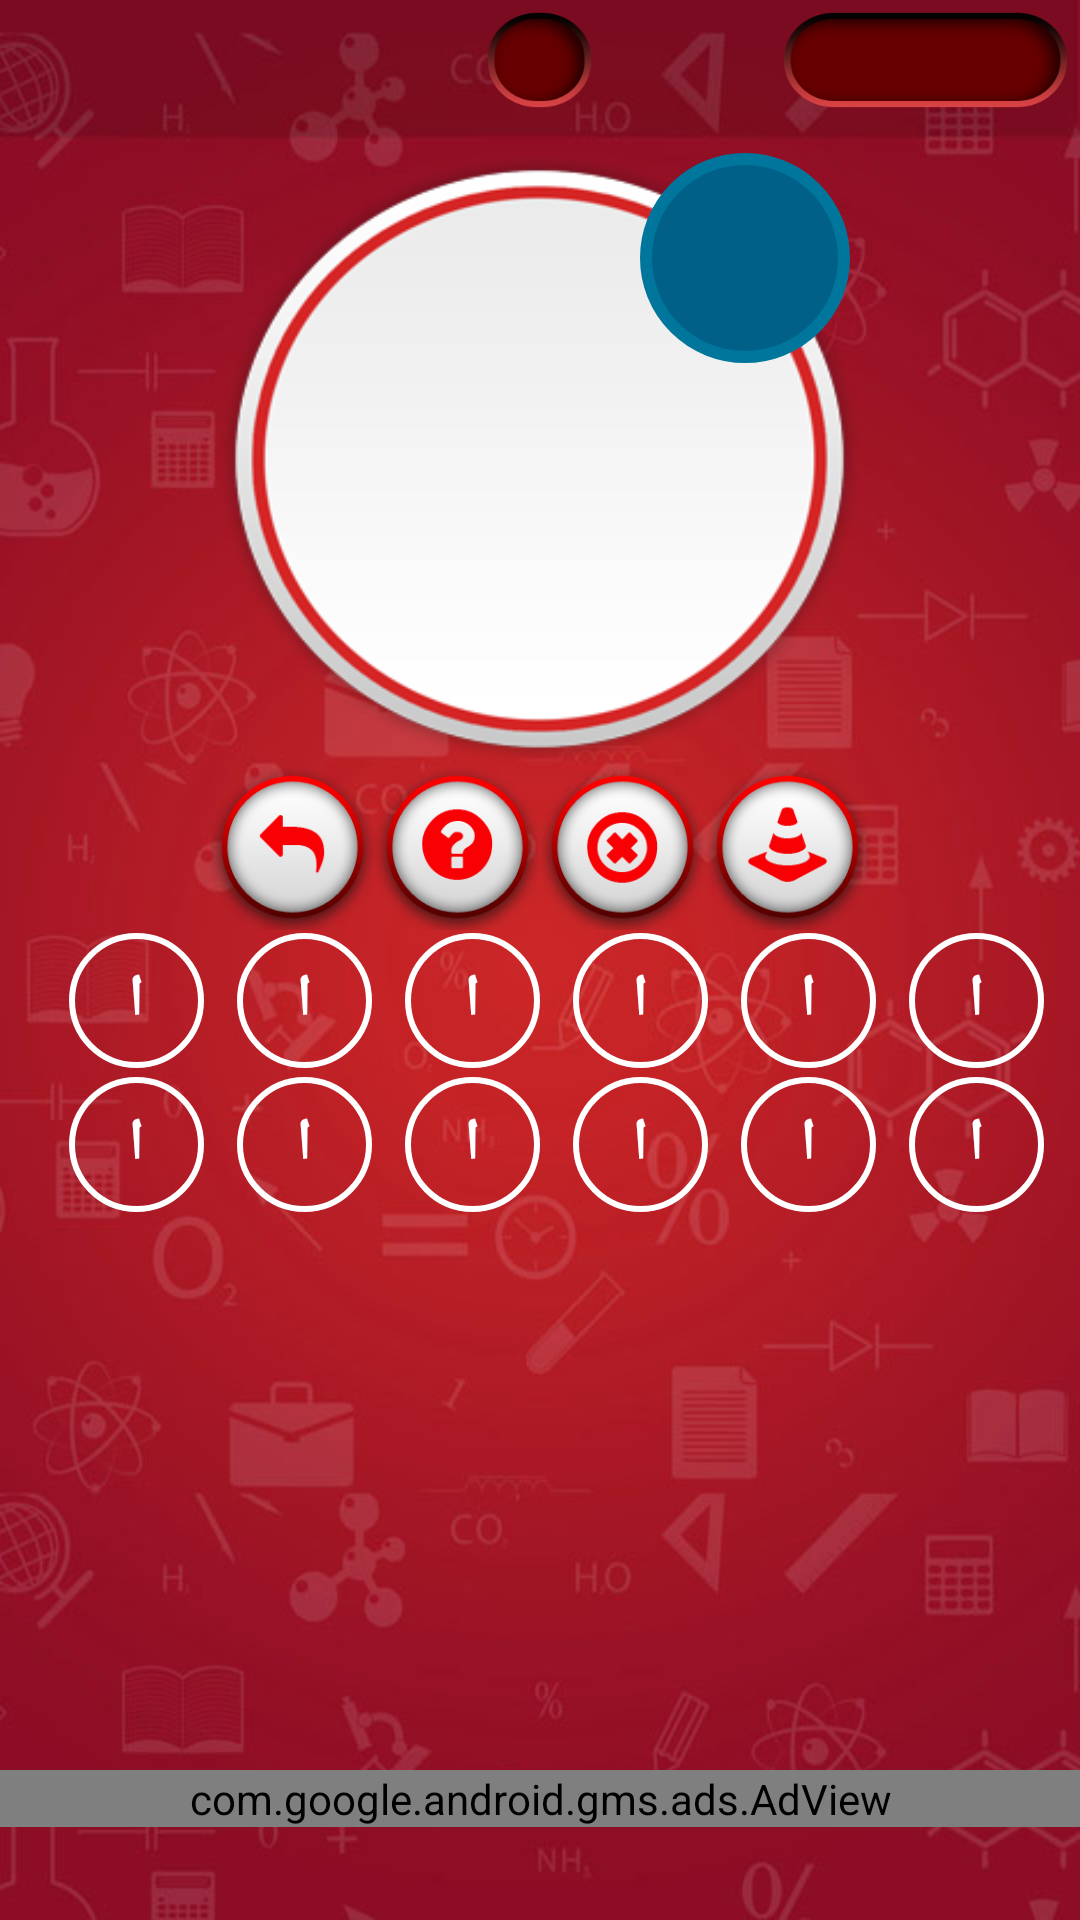

Reconstruct the res/layout file that produces this screen, plus the resources it refers to.
<!-- AndroidManifest.xml: application theme android:Theme.Black.NoTitleBar -->
<!-- res/layout/game_layout.xml -->
<?xml version="1.0" encoding="utf-8"?>
<RelativeLayout xmlns:android="http://schemas.android.com/apk/res/android"
    xmlns:ads="http://schemas.android.com/apk/res-auto"
    android:id="@+id/root"
    android:layout_width="fill_parent"
    android:layout_height="fill_parent"
    style="@style/app_bg_style"
    android:orientation="vertical"
    android:weightSum="1.0" >

    <RelativeLayout
        android:id="@+id/relativeLayout1"
        android:layout_width="wrap_content"
        android:layout_height="40.0dip"
        android:layout_alignParentStart="true"
        android:layout_alignParentEnd="true"
        android:layout_alignParentTop="true"
        android:background="@android:color/transparent"
        android:padding="4.0dip" >

        <Button
            android:id="@+id/button1"
            android:layout_width="60.0dip"
            android:layout_height="30.0dip"
            style="@style/Widget.AppCompat.Button.Borderless"
            android:filterTouchesWhenObscured="true"
            android:layout_alignParentStart="true"
            android:layout_centerVertical="true"
            android:background="@drawable/back" />

        <TextView
            android:id="@+id/textView2"
            android:layout_width="35dp"
            android:layout_height="35dp"
            android:layout_centerHorizontal="true"
            android:layout_centerVertical="true"
            android:background="@drawable/bg2"
            android:gravity="center" />

         <RelativeLayout
             android:layout_width="95dip"
             android:layout_height="40.0dip"
             android:layout_alignParentEnd="true"
             android:layout_alignParentTop="true"
             android:background="@drawable/bg1"
             android:padding="4.0dip" >
        
        <TextView
            android:id="@+id/textView1"
            android:layout_width="wrap_content"
            android:layout_height="wrap_content"
            android:layout_centerInParent="true"
            android:text=""
            android:textAppearance="?android:textAppearanceMedium" />

    </RelativeLayout>
</RelativeLayout>
    <RelativeLayout
        android:id="@+id/relativeLayout2"
        android:layout_width="wrap_content"
        android:layout_height="50.0dip"
        android:layout_alignParentBottom="true"
        android:layout_alignParentStart="true"
        android:layout_alignParentEnd="true" >

        <com.google.android.gms.ads.AdView
            android:id="@+id/adView"
            android:layout_width="match_parent"
            android:layout_height="wrap_content"
            ads:adSize="BANNER"
            ads:adUnitId="@string/admob_publisher_id" />
    </RelativeLayout>

    <RelativeLayout
        android:layout_width="wrap_content"
        android:layout_height="wrap_content"
        android:layout_above="@+id/relativeLayout2"
        android:layout_alignParentStart="true"
        android:layout_alignParentEnd="true"
        android:layout_below="@+id/relativeLayout1"
        android:orientation="vertical"
        android:weightSum="1.0">

        <RelativeLayout
            android:layout_width="fill_parent"
            android:layout_height="215dp"
            android:id="@+id/RelativeLayout1">

           <ImageView
               android:id="@+id/imageView1"
               android:layout_width="215dp"
               android:layout_height="215dp"
               android:layout_centerHorizontal="true"
               android:layout_marginTop="11.0dip"
               android:background="@drawable/pic_bg"
               android:padding="20dp"
               android:scaleType="fitXY"
               android:contentDescription="@string/app_name" />
 
            <TextView
                android:id="@+id/txt_ribon"
                android:layout_width="wrap_content"
                android:layout_height="wrap_content"
                android:layout_alignEnd="@id/imageView1"
                android:layout_alignTop="@id/imageView1"
                android:layout_marginEnd="4dp"
                android:background="@drawable/circleshape2"
                android:padding="8dp"
                android:gravity="center"
                android:text=""
                android:textAlignment="center"
                android:textColor="@color/white"
                android:textSize="16sp"
                android:textStyle="bold" />

        </RelativeLayout>

                        <RelativeLayout
            android:layout_width="match_parent"
            android:layout_height="match_parent"
            android:layout_below="@id/RelativeLayout1"

                            android:layout_marginStart="10dp"
            android:layout_marginEnd="10dp"
           >


           <LinearLayout
                android:id="@+id/world_layout1"
                android:layout_width="wrap_content"
                android:layout_height="wrap_content"
                android:background="@android:color/transparent"
          android:layout_marginTop="0dip"        
      
                android:layout_alignParentTop="true"
                       android:layout_centerHorizontal="true"
                android:gravity="center"
                android:orientation="horizontal"
                
                 >
                <Button
                android:id="@+id/button3"
                android:layout_width="55.0dip"
                android:layout_height="55.0dip"
                    style="@style/Widget.AppCompat.Button.Borderless"
                    android:filterTouchesWhenObscured="true"
                    android:background="@drawable/bo4" />
                <Button
                android:id="@+id/button6"
                    style="@style/Widget.AppCompat.Button.Borderless"
                    android:filterTouchesWhenObscured="true"
              android:layout_width="55.0dip"
                android:layout_height="55.0dip"
                android:background="@drawable/bo3"
                android:visibility="visible" />
                <Button
                android:id="@+id/button4"
                android:layout_width="55.0dip"
                android:layout_height="55.0dip"
                android:background="@drawable/bo2"
                    style="@style/Widget.AppCompat.Button.Borderless"
                    android:filterTouchesWhenObscured="true" />
                            <Button
                                style="@style/Widget.AppCompat.Button.Borderless"
                                android:filterTouchesWhenObscured="true"
                                android:id="@+id/button5"
                android:layout_width="55.0dip"
                android:layout_height="55.0dip"
                android:background="@drawable/bo1" />
</LinearLayout>

   <LinearLayout
                android:id="@+id/world_layout"
                android:layout_width="match_parent"
                android:layout_marginTop="1dip"
                android:layout_height="wrap_content"
                android:layout_centerHorizontal="true"
          
          android:layout_below="@id/world_layout1"
                android:gravity="center"
                
                android:orientation="horizontal"
                
                >
            </LinearLayout>
             
             <LinearLayout
                android:id="@+id/charset"
                android:layout_width="match_parent"
                android:layout_height="wrap_content"
                 android:layout_centerHorizontal="true"
          android:layout_marginTop="0dip"
          android:layout_below="@id/world_layout"
                
                android:gravity="center" >

                <Button
                    android:id="@+id/char1"
                    android:text="@string/a"
                    style="@style/btn_char"/>

                <Button
                    android:id="@+id/char2"
                    android:text="@string/a"
                    style="@style/btn_char"/>

                <Button
                    android:id="@+id/char3"
                    android:text="@string/a"
                    style="@style/btn_char"/>

                <Button
                    android:id="@+id/char4"
                    android:text="@string/a"
                    style="@style/btn_char" />

                <Button
                    android:id="@+id/char5"
                    android:text="@string/a"
                    style="@style/btn_char" />

                <Button
                    android:id="@+id/char6"
                    android:text="@string/a"
                    style="@style/btn_char" />
                            </LinearLayout>

            <LinearLayout
                android:layout_width="fill_parent"
                
                android:layout_height="wrap_content"
                android:layout_centerHorizontal="true"
          
          android:layout_below="@id/charset"
                android:layout_marginTop="3dip"
                android:gravity="center" >

                <Button
                    android:id="@+id/char7"
                    android:text="@string/a"
                    style="@style/btn_char"/>

                <Button
                    android:id="@+id/char8"
                    android:text="@string/a"
                    style="@style/btn_char" />

                <Button
                    android:id="@+id/char9"
                    android:text="@string/a"
                    style="@style/btn_char" />

                <Button
                    android:id="@+id/char10"
                    android:text="@string/a"
                    style="@style/btn_char" />

                <Button
                    android:id="@+id/char11"
                    android:text="@string/a"
                    style="@style/btn_char" />

                <Button
                    android:id="@+id/char12"
                    android:text="@string/a"
                    style="@style/btn_char" />
            </LinearLayout>
        </RelativeLayout>
    </RelativeLayout>
<ProgressBar
    style="@style/Widget.AppCompat.ProgressBar"
    android:id="@+id/progressBar"
    android:visibility="gone"

    android:layout_centerInParent="true"
    android:layout_width="wrap_content"
    android:layout_height="wrap_content" />
</RelativeLayout>
<!-- resources referenced by this layout -->
<resources>
  <color name="white">#ffffffff</color>
  <!-- drawable bg1: png bitmap (drawable, 7146 bytes) -->
  <!-- drawable bg2: png bitmap (drawable, 6444 bytes) -->
  <!-- drawable bo1: png bitmap (drawable, 17167 bytes) -->
  <!-- drawable bo2: png bitmap (drawable, 17952 bytes) -->
  <!-- drawable bo3: png bitmap (drawable, 17370 bytes) -->
  <!-- drawable bo4: png bitmap (drawable, 16325 bytes) -->
  <!-- drawable circleshape2 (drawable) -->
  <?xml version="1.0" encoding="utf-8"?>
  <shape android:shape="oval"
    xmlns:android="http://schemas.android.com/apk/res/android">
    
      <solid android:color="@color/blue_bg" />
      <size android:height="70.0dip" android:width="70.0dip" />
      <stroke android:width="4dp" android:color="@color/blue_strok"  />
      
  </shape>
  <!-- drawable pic_bg: png bitmap (drawable, 28148 bytes) -->
  <string name="a">ا</string>
  <string name="admob_publisher_id">ca-app-pub-9849075853612576/7900293847</string>
  <string name="app_name">الغاز و مسابقات</string>
  <style name="app_bg_style" parent="@android:style/Theme.Black.NoTitleBar">
          <item name="android:background">@drawable/app_bg</item>
      </style>
  <style name="btn_char" parent="@style/Widget.AppCompat.Button.Borderless">
          <item name="android:gravity">center</item>
          <item name="android:layout_width">45dp</item>
          <item name="android:layout_height">45dp</item>
          <item name="android:layout_marginStart">11dp</item>
          <item name="android:background">@drawable/circleshape</item>
          <item name="android:textColor">#ffffff</item>
          <item name="android:textSize">20sp</item>
          <item name="android:textStyle">bold</item>
          <item name="android:filterTouchesWhenObscured">true</item>
      </style>
  <color name="blue_bg">#ff006088</color>
  <color name="blue_strok">#ff00769c</color>
  <!-- drawable app_bg: jpg bitmap (drawable-hdpi, 55894 bytes) -->
  <!-- drawable circleshape (drawable) -->
  <?xml version="1.0" encoding="utf-8"?>
  <shape android:shape="oval"
    xmlns:android="http://schemas.android.com/apk/res/android">
      <solid android:color="@android:color/transparent" />
      <size android:height="80.0dip" android:width="80.0dip" />
      <stroke android:width="2dp" android:color="#fff"  />
  </shape>
</resources>
